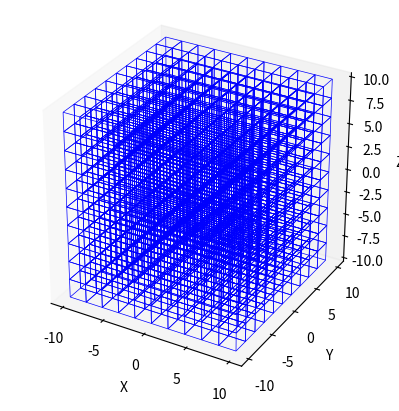

Here is the Python script that generated this plot: (Note: this script raises an exception after producing the figure.)
import numpy as np
import matplotlib.pyplot as plt
from mpl_toolkits.mplot3d.art3d import Line3DCollection

# Generate a random point cloud (for demonstration)
num_points = 500
points = np.random.uniform(-10, 10, (num_points, 3))

# Define the grid dimensions
x = np.linspace(-10, 10, 11)
y = np.linspace(-10, 10, 11)
z = np.linspace(-10, 10, 11)

# Create the 3D figure
fig = plt.figure()
ax = fig.add_subplot(111, projection='3d')

# Set the background color to white
fig.patch.set_facecolor('white')
ax.set_facecolor('white')

# Remove the default grid lines
ax.grid(False)

# Define the edges of the grid cells
lines = []

for i in range(len(x)-1):
    for j in range(len(y)-1):
        for k in range(len(z)-1):
            # Get the vertices of the current cell
            v0 = [x[i], y[j], z[k]]
            v1 = [x[i+1], y[j], z[k]]
            v2 = [x[i], y[j+1], z[k]]
            v3 = [x[i], y[j], z[k+1]]
            v4 = [x[i+1], y[j+1], z[k]]
            v5 = [x[i+1], y[j], z[k+1]]
            v6 = [x[i], y[j+1], z[k+1]]
            v7 = [x[i+1], y[j+1], z[k+1]]

            # Add the edges of the current cell
            lines.append([v0, v1])
            lines.append([v0, v2])
            lines.append([v0, v3])
            lines.append([v1, v4])
            lines.append([v1, v5])
            lines.append([v2, v4])
            lines.append([v2, v6])
            lines.append([v3, v5])
            lines.append([v3, v6])
            lines.append([v4, v7])
            lines.append([v5, v7])
            lines.append([v6, v7])

# Create a collection of lines
line_collection = Line3DCollection(lines, colors='b', linewidths=0.5)

# Add the collection to the axis
ax.add_collection3d(line_collection)

# Set labels
ax.set_xlabel('X')
ax.set_ylabel('Y')
ax.set_zlabel('Z')

# Set the aspect ratio to be equal
ax.set_box_aspect([1,1,1])

# Remove the axis planes
ax.w_xaxis.pane.fill = False
ax.w_yaxis.pane.fill = False
ax.w_zaxis.pane.fill = False

# Remove the axis lines
ax.w_xaxis.line.set_color((1.0, 1.0, 1.0, 0.0))
ax.w_yaxis.line.set_color((1.0, 1.0, 1.0, 0.0))
ax.w_zaxis.line.set_color((1.0, 1.0, 1.0, 0.0))

# Plot the point cloud
ax.scatter(points[:, 0], points[:, 1], points[:, 2], c='r', marker='o', s=5)

# Save the plot as a PNG file
plt.savefig('3d_grid_with_points.png', bbox_inches='tight', pad_inches=0.1)

# Display the plot
plt.show()
